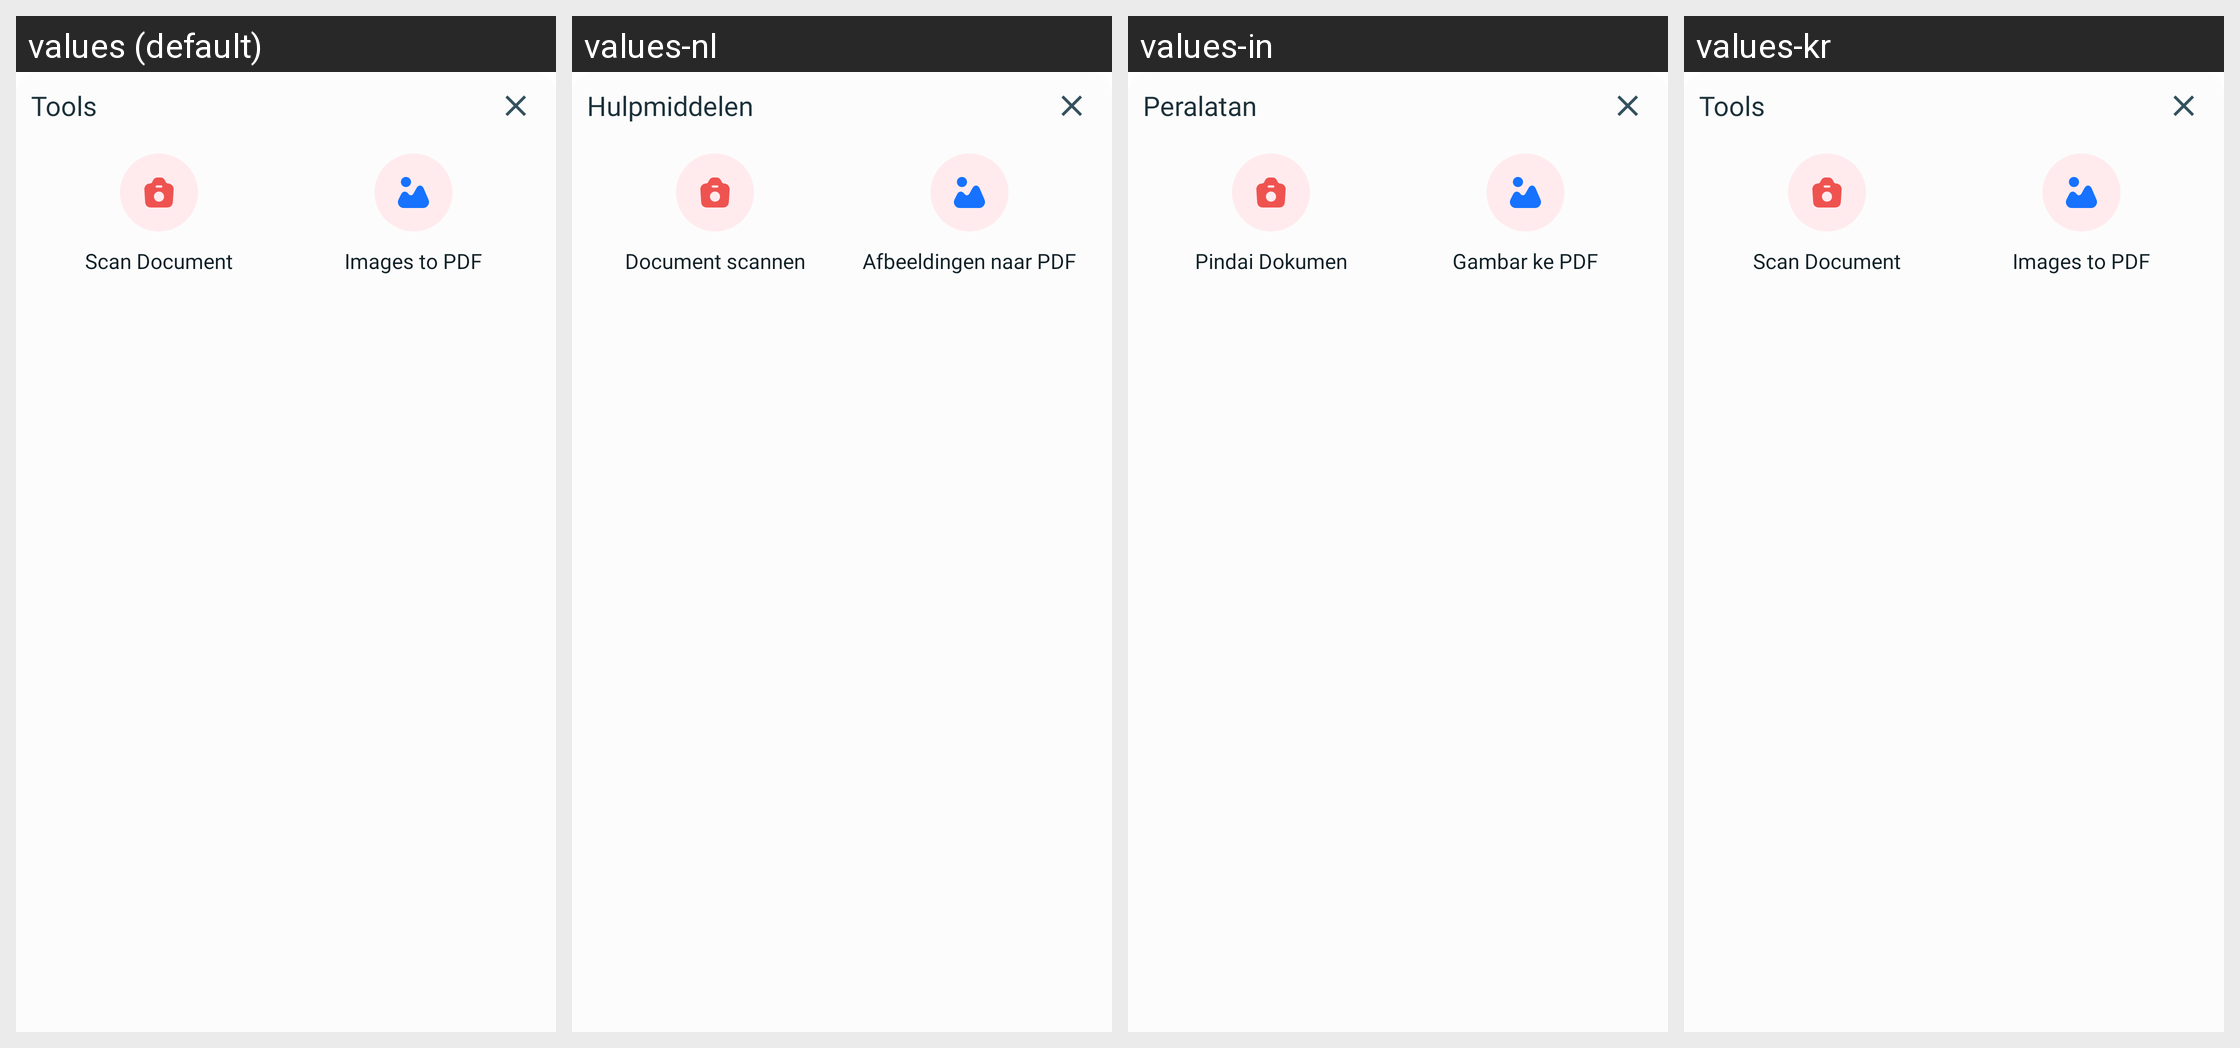

Here is an Android app screen in its default locale and in the app's own translations. Write out the translated-string differences for the strings that appear on this screen.
Android screen res/layout/dialog_tools_pdf.xml rendered under 4 locales, left to right: values (default), values-nl, values-in, values-kr. Device: Nexus 5 (rendered at 1080×1920; each locale shown at half size, 540×960, under a caption strip naming it); theme Theme.PdfReader.
Other locales in the repository, not shown: values-cn, values-de, values-en, values-es, values-fr, values-hi, values-ja, values-ko, values-pt, values-zh.
Strings drawn on this screen, with the default value and each locale's value (text and hints the layout hard-codes, and strings that could not be matched under every locale, appear in the picture but are not listed):

tt_tool
  values: Tools
  values-nl: Hulpmiddelen
  values-in: Peralatan
  values-kr: Tools  [not translated; the default value is used]

tt_scan_document
  values: Scan Document
  values-nl: Document scannen
  values-in: Pindai Dokumen
  values-kr: Scan Document  [not translated; the default value is used]

tt_image_to_pdf
  values: Images to PDF
  values-nl: Afbeeldingen naar PDF
  values-in: Gambar ke PDF
  values-kr: Images to PDF  [not translated; the default value is used]
